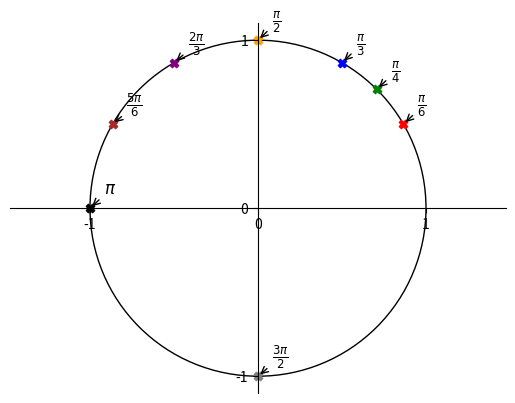

Python code for this plot:
from matplotlib import pyplot as plt, patches
import numpy as np

fig = plt.figure()
ax = fig.subplots()

# Draw the unit circle
circle = patches.Circle((0, 0), radius=1, fill=False)
ax.add_patch(circle)

# Move left y-axis and bottom x-axis to the center
ax.spines['left'].set_position('center')
ax.spines['bottom'].set_position('center')

# Eliminate upper and right axes
ax.spines['right'].set_color('none')
ax.spines['top'].set_color('none')

# Show ticks on the left and lower axes only
ax.xaxis.set_ticks_position('bottom')
ax.yaxis.set_ticks_position('left')

# Set axis to be equal
ax.axis('equal')

# Set the angles in degrees and convert to radians
angles_deg = [30, 45, 60, 90, 120, 150, 180, 270]
angles_rad = np.radians(angles_deg)

# Calculate coordinates on the unit circle
x = np.cos(angles_rad)
y = np.sin(angles_rad)

# Define labels and colors for each angle
labels = [r'$\frac{\pi}{6}$', r'$\frac{\pi}{4}$', r'$\frac{\pi}{3}$', r'$\frac{\pi}{2}$',
          r'$\frac{2\pi}{3}$', r'$\frac{5\pi}{6}$', r'$\pi$', r'$\frac{3\pi}{2}$']
colors = ['red', 'green', 'blue', 'orange', 'purple', 'brown', 'black', 'gray']

# Plot points and labels on the unit circle
for i, (xi, yi) in enumerate(zip(x, y)):
    plt.scatter(xi, yi, color=colors[i], marker='X')
    plt.annotate(labels[i],
                 xy=(xi, yi), xycoords='data',
                 xytext=(+10, +10), textcoords='offset points', fontsize=12,
                 arrowprops=dict(arrowstyle="->", connectionstyle="arc3,rad=0"))

# Set ticks for x and y axis
plt.xticks([-1, 0, 1])
plt.yticks([-1, 0, 1])

plt.show()